Labelled photos from "dataset_split", an image-classification folder in ISABELUNA16/Yolo11_ComputerVision_BananaRipenessClassifier. The possible labels are: green, overripe, ripe, semi-ripe.

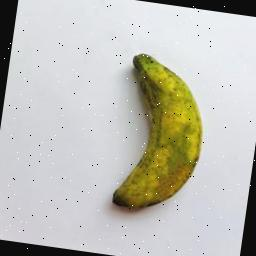
Label: semi-ripe

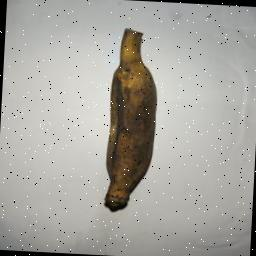
Label: overripe

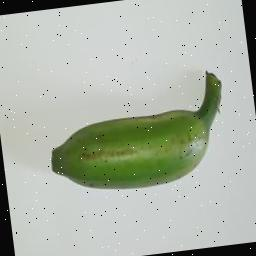
Label: green

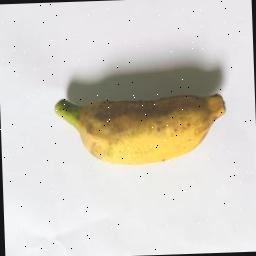
Label: ripe

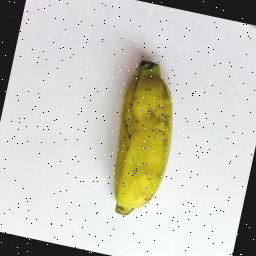
Label: semi-ripe

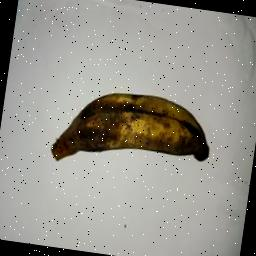
Label: overripe
